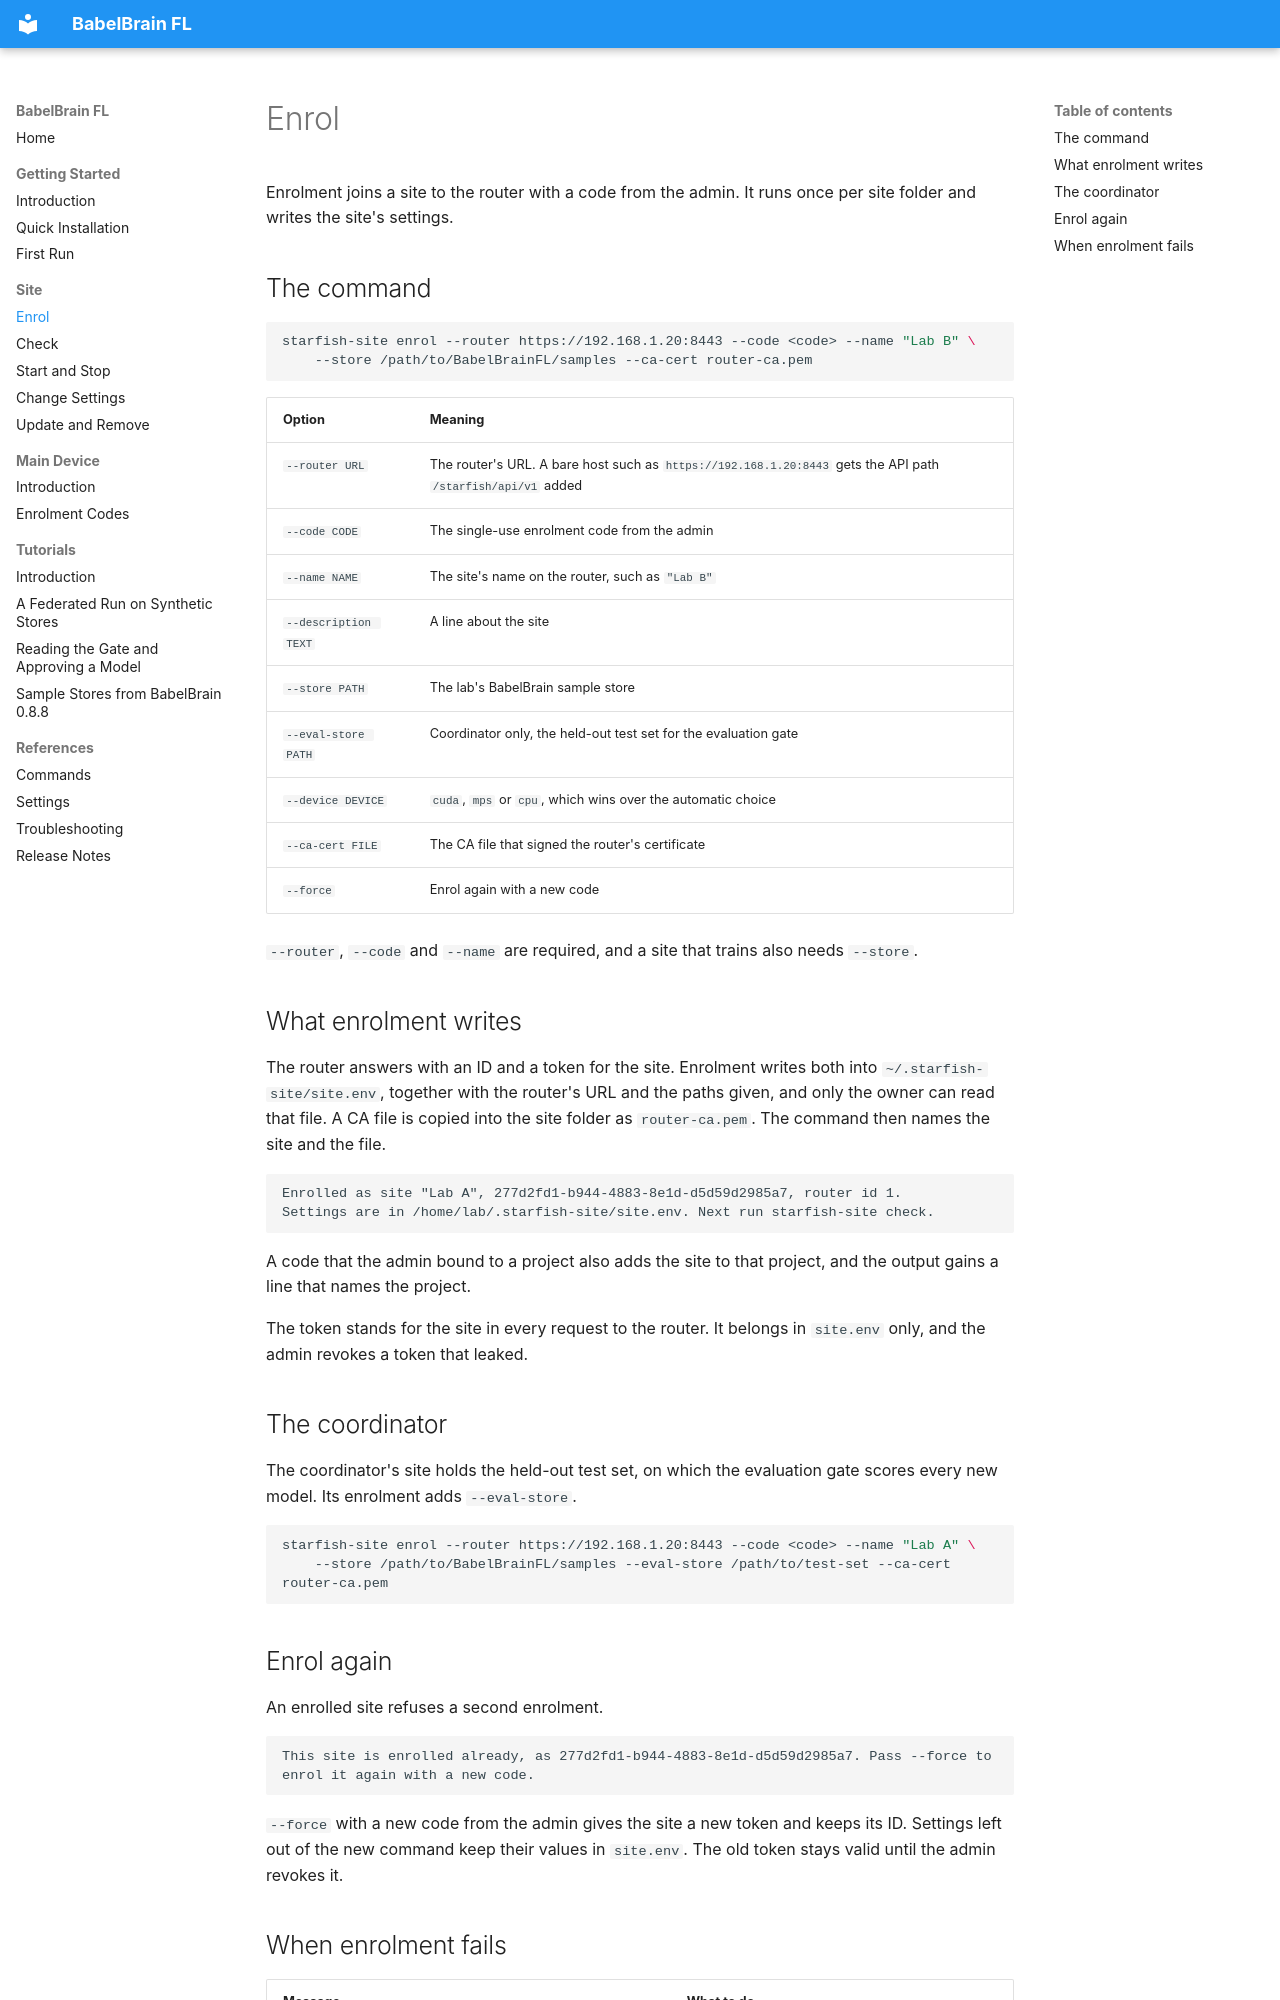

repository: denoslab/babelbrain-fl-docs · page: site/enrol/index.html · generator: mkdocs

# Enrol

Enrolment joins a site to the router with a code from the admin. It runs once per site folder and writes the site's settings.

## The command

```bash
starfish-site enrol --router https://192.168.1.20:8443 --code <code> --name "Lab B" \
    --store /path/to/BabelBrainFL/samples --ca-cert router-ca.pem
```

| Option | Meaning |
| --- | --- |
| `--router URL` | The router's URL. A bare host such as `https://192.168.1.20:8443` gets the API path `/starfish/api/v1` added |
| `--code CODE` | The single-use enrolment code from the admin |
| `--name NAME` | The site's name on the router, such as `"Lab B"` |
| `--description TEXT` | A line about the site |
| `--store PATH` | The lab's BabelBrain sample store |
| `--eval-store PATH` | Coordinator only, the held-out test set for the evaluation gate |
| `--device DEVICE` | `cuda`, `mps` or `cpu`, which wins over the automatic choice |
| `--ca-cert FILE` | The CA file that signed the router's certificate |
| `--force` | Enrol again with a new code |

`--router`, `--code` and `--name` are required, and a site that trains also needs `--store`.

## What enrolment writes

The router answers with an ID and a token for the site. Enrolment writes both into `~/.starfish-site/site.env`, together with the router's URL and the paths given, and only the owner can read that file. A CA file is copied into the site folder as `router-ca.pem`. The command then names the site and the file.

```text
Enrolled as site "Lab A", 277d2fd1-b944-4883-8e1d-d5d59d2985a7, router id 1.
Settings are in /home/lab/.starfish-site/site.env. Next run starfish-site check.
```

A code that the admin bound to a project also adds the site to that project, and the output gains a line that names the project.

The token stands for the site in every request to the router. It belongs in `site.env` only, and the admin revokes a token that leaked.

## The coordinator

The coordinator's site holds the held-out test set, on which the evaluation gate scores every new model. Its enrolment adds `--eval-store`.

```bash
starfish-site enrol --router https://192.168.1.20:8443 --code <code> --name "Lab A" \
    --store /path/to/BabelBrainFL/samples --eval-store /path/to/test-set --ca-cert router-ca.pem
```
